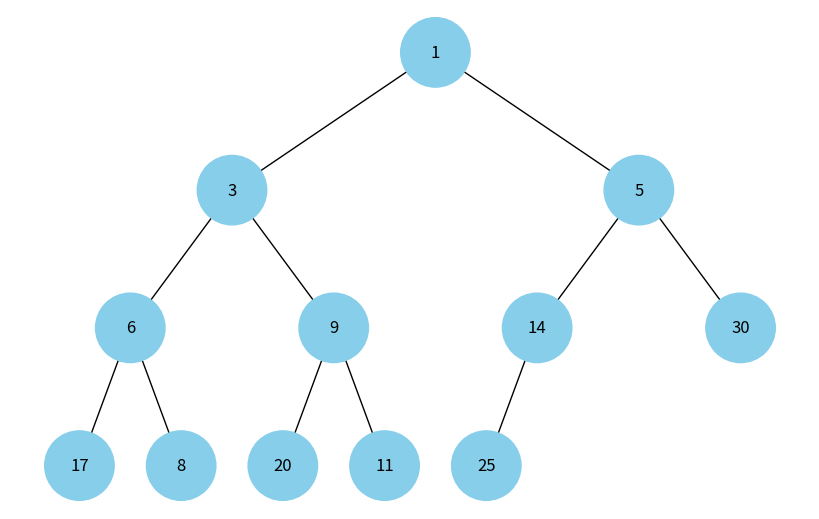

Here is the Python script that generated this plot:
# This script visualizes binary heap as tree

# Standard library modules
import uuid
import heapq

# Installation required
import networkx as nx
import matplotlib.pyplot as plt

class Node:
    def __init__(self, key, color="skyblue"):
        self.left = None
        self.right = None
        self.val = key
        self.color = color # Additional parameter to save node color
        self.id = str(uuid.uuid4()) # Node unique identifier


def add_edges(graph, node, pos, x=0, y=0, layer=1):
    if node is not None:
        graph.add_node(node.id, color=node.color, label=node.val)
        if node.left:
            graph.add_edge(node.id, node.left.id)
            l = x - 1 / 2 ** layer
            pos[node.left.id] = (l, y - 1)
            l = add_edges(graph, node.left, pos, x=l, y=y - 1, layer=layer + 1)
        if node.right:
            graph.add_edge(node.id, node.right.id)
            r = x + 1 / 2 ** layer
            pos[node.right.id] = (r, y - 1)
            r = add_edges(graph, node.right, pos, x=r, y=y - 1, layer=layer + 1)
    return graph


def draw_tree(tree_root):
    tree = nx.DiGraph()
    pos = {tree_root.id: (0, 0)}
    tree = add_edges(tree, tree_root, pos)

    colors = [node[1]['color'] for node in tree.nodes(data=True)]
    labels = {node[0]: node[1]['label'] for node in tree.nodes(data=True)}

    plt.figure(figsize=(8, 5))
    nx.draw(tree, pos=pos, labels=labels, arrows=False, node_size=2500, node_color=colors)
    plt.show()

# Converts heap to tree
def build_heap_tree(heap, index=0):
    # Stop recursive execution
    if index >= len(heap):
        return None
    
    # Create tree node from current heap element
    node = Node(heap[index])

    # Calculates child element indices
    left_index = 2 * index + 1
    right_index = 2 * index + 2

    # Recursively build left and right subtrees
    node.left = build_heap_tree(heap, left_index)
    node.right = build_heap_tree(heap, right_index)

    return node

# Main function creates tree from heap and visualizes it
def main():
    # Create a heap
    values = [17, 3, 25, 1, 9, 14, 30, 6, 8, 20, 11, 5]
    heapq.heapify(values)

    print("Heap tree:")
    print(values)

    # Create a tree from the heap
    heap_root = build_heap_tree(values)

    # Check that heap is not empty and visualize it
    if heap_root:
        draw_tree(heap_root)
    else:
        print("Heap is empty.")

# This code executes main() function if script is launched from command line
if __name__ == "__main__":
    main()
